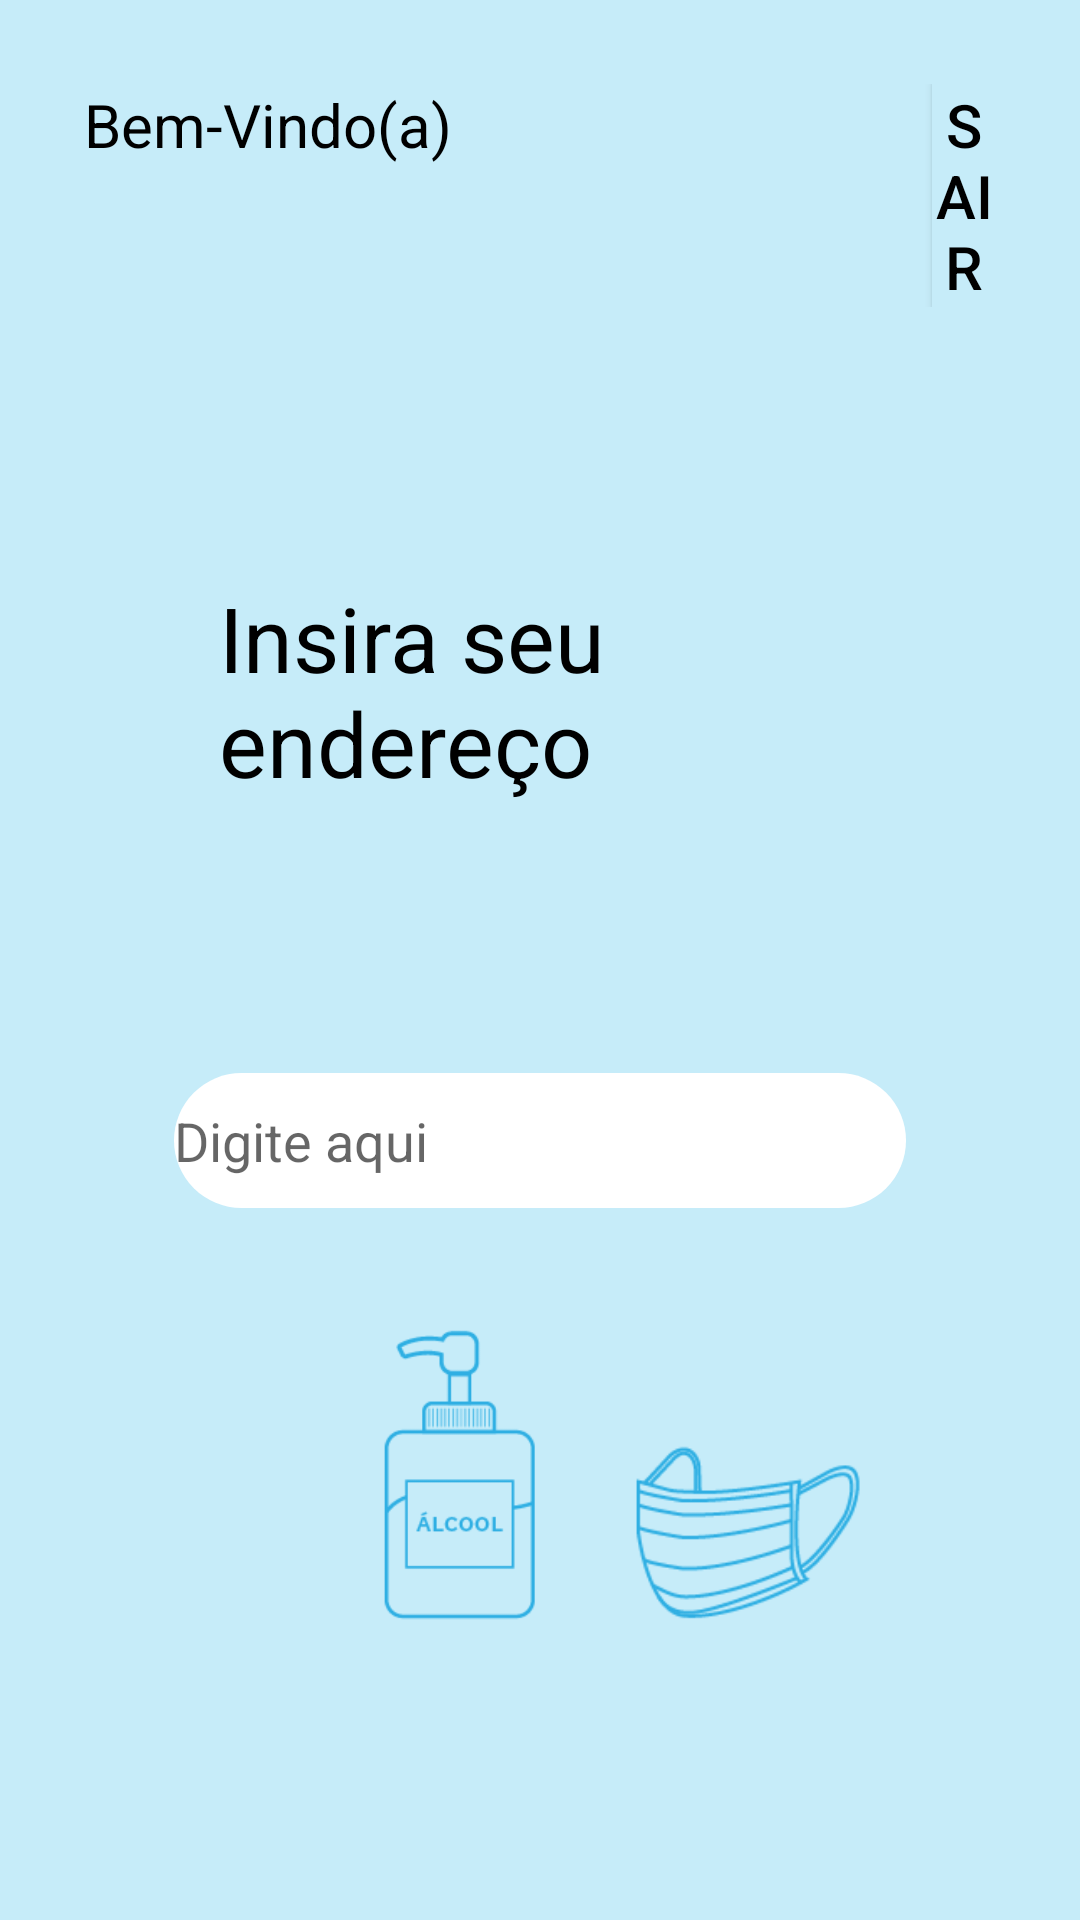

Android layout source for this screen:
<!-- AndroidManifest.xml: application theme AppTheme -->
<!-- res/layout/entrada.xml -->
<?xml version="1.0" encoding="utf-8"?>
<RelativeLayout xmlns:android="http://schemas.android.com/apk/res/android"
    xmlns:app="http://schemas.android.com/apk/res-auto"
    xmlns:tools="http://schemas.android.com/tools"
    android:layout_width="match_parent"
    android:layout_height="match_parent"
    android:background="#C6ECF9"
    tools:context=".MainActivity">

    <LinearLayout
        android:layout_width="match_parent"
        android:layout_height="match_parent"
        android:layout_centerHorizontal="true"
        android:layout_margin="12dp"
        android:orientation="vertical"
        android:padding="16dp">

        <LinearLayout
            android:layout_width="match_parent"
            android:layout_height="wrap_content">

            <TextView
                android:layout_width="wrap_content"
                android:layout_height="wrap_content"
                android:text="Bem-Vindo(a)"
                android:textColor="#000000"
                android:textSize="20dp" />

            <Button
                android:id="@+id/btnSair"
                android:layout_width="wrap_content"
                android:layout_height="wrap_content"
                android:layout_marginLeft="160dp"
                android:background="#C6ECF9"
                android:text="Sair"
                android:textColor="#000000"
                android:textSize="20dp" />

        </LinearLayout>

        <TextView
            android:layout_width="match_parent"
            android:layout_height="wrap_content"
            android:layout_marginLeft="45dp"
            android:layout_marginTop="90dp"
            android:text="Insira seu endereço"
            android:textColor="#000000"
            android:textSize="30dp"

            />


        <EditText
            android:id="@+id/Endereco"
            android:layout_width="match_parent"
            android:layout_height="45dp"
            android:layout_marginLeft="30dp"
            android:layout_marginTop="90dp"
            android:layout_marginRight="30dp"
            android:background="@drawable/borda_branca"
            android:hint="Digite aqui" />

        <LinearLayout
            android:layout_width="match_parent"
            android:layout_height="wrap_content"
            android:layout_margin="40dp">

            <ImageView
                android:layout_width="100dp"
                android:layout_height="100dp"
                android:layout_marginLeft="35dp"
                android:src="@drawable/alcool"></ImageView>

            <ImageView
                android:layout_width="100dp"
                android:layout_height="100dp"
                android:src="@drawable/mascara"></ImageView>


        </LinearLayout>


        <Button
            android:id="@+id/btnPesquisar"
            android:layout_width="match_parent"
            android:layout_height="wrap_content"
            android:layout_marginLeft="40dp"
            android:layout_marginTop="30dp"
            android:layout_marginRight="30dp"
            android:background="@drawable/borda"
            android:text="Pequisar" />


    </LinearLayout>
</RelativeLayout>
<!-- resources referenced by this layout -->
<resources>
  <!-- drawable alcool: png bitmap (drawable, 3818 bytes) -->
  <!-- drawable borda (drawable) -->
  <?xml version="1.0" encoding="utf-8"?>
  <selector xmlns:android="http://schemas.android.com/apk/res/android">
  <item>
      <shape android:shape="rectangle" >
          <solid android:color="#1F7AE4"></solid>
          <corners android:radius="50dp"></corners>
  
      </shape>
  
  
  </item>
  </selector>
  <!-- drawable borda_branca (drawable) -->
  <?xml version="1.0" encoding="utf-8"?>
  <selector xmlns:android="http://schemas.android.com/apk/res/android">
      <item>
          <shape android:shape="rectangle" >
              <solid android:color="#FFFFFF"></solid>
              <corners android:radius="50dp"></corners>
  
          </shape>
  
  
      </item>
  </selector>
  <!-- drawable mascara: png bitmap (drawable, 6264 bytes) -->
  <style name="AppTheme" parent="Theme.AppCompat.DayNight.NoActionBar">
          
          <item name="colorPrimary">#E91E63</item>
          <item name="colorPrimaryDark">@color/colorPrimaryDark</item>
          <item name="colorAccent">@color/colorAccent</item>
      </style>
  <color name="colorPrimaryDark">#B3221E1E</color>
  <color name="colorAccent">#03DAC5</color>
</resources>
